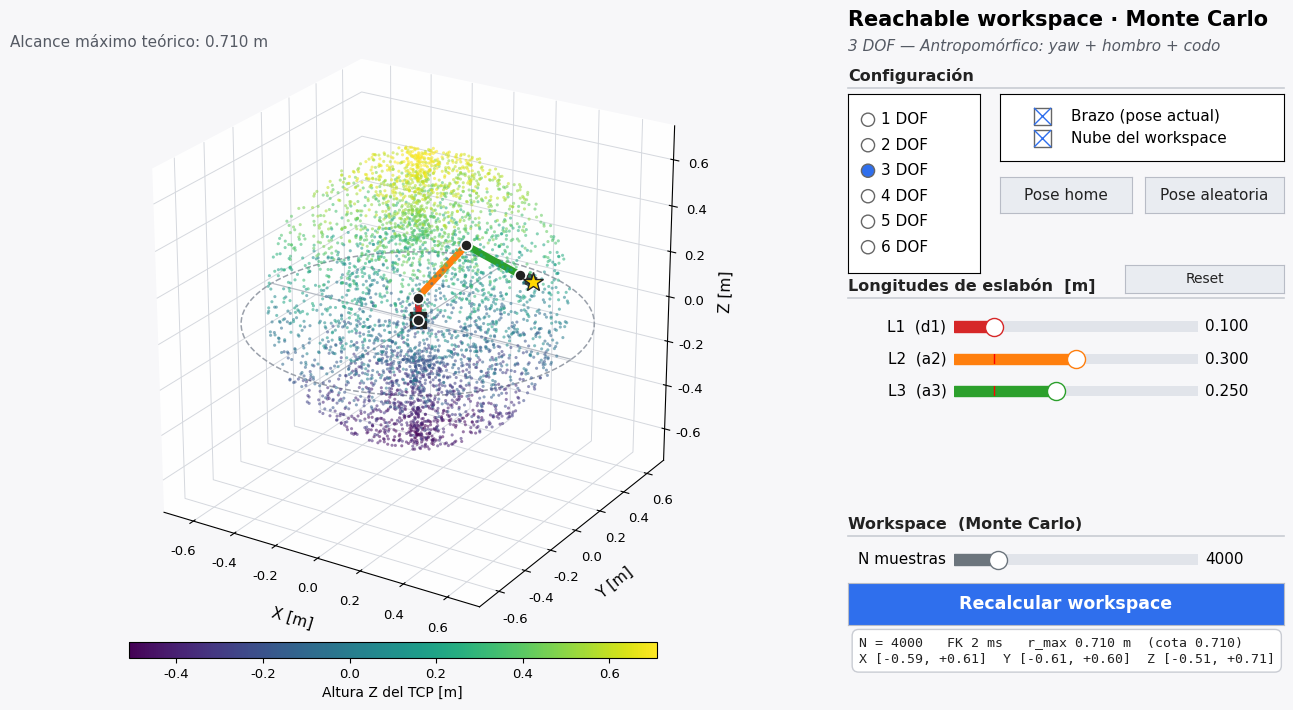

This chart was generated by the following Python code:
#!/usr/bin/env python3
"""
workspace_viewer.py — Visualizador 3D interactivo del *reachable workspace*
de un brazo robótico serial de 1 a 6 DOF (matplotlib standalone).

Uso:
    python workspace_viewer.py

Cinemática
----------
* Cadena serial de juntas revolutas con convención DH **estándar**:
      T_i = Rz(theta_i) · Tz(d_i) · Tx(a_i) · Rx(alpha_i)
* Cada preset puede llevar una transformación fija de base (p.ej. para que un
  péndulo oscile en el plano vertical XZ en lugar del plano horizontal XY).
* El gripper es un eslabón FIJO al final de la cadena: no es un DOF, no tiene
  slider ni rango; solo desplaza el punto de referencia del end-effector
  (TCP) a lo largo del eje x o z del último frame según el preset.

Cálculo del workspace
---------------------
* Monte Carlo: se muestrean N configuraciones articulares con distribución
  uniforme dentro del rango de cada junta, se evalúa la FK vectorizada
  (numpy, (N,4,4) matmul) y se acumulan las posiciones del TCP.
* N configurable con slider (500–20000, 4000 por defecto). El cálculo se
  dispara manualmente con el botón "Recalcular workspace"; mover los sliders
  de longitud solo actualiza el brazo y marca la nube como desactualizada.

Limitaciones del MVP (herramienta cualitativa de diseño, no análisis riguroso)
------------------------------------------------------------------------------
* NO considera auto-colisión ni colisión con el entorno/suelo.
* NO distingue *dexterous workspace* (alcanzable con cualquier orientación)
  de *reachable workspace* (alcanzable con al menos una orientación): solo se
  grafica la posición del TCP, la orientación se ignora.
* NO analiza singularidades ni manipulabilidad.
* La densidad de puntos NO es proporcional a "facilidad de alcance": es un
  artefacto del muestreo uniforme en espacio articular (mapeo no lineal).
* La nube es un muestreo finito: el borde real del workspace queda ligeramente
  fuera de la nube y regiones delgadas pueden aparecer vacías.
"""

import time

import numpy as np
import matplotlib.pyplot as plt
from matplotlib.widgets import Slider, Button, RadioButtons, CheckButtons

# ---------------------------------------------------------------------------
# Configuración general
# ---------------------------------------------------------------------------
N_SAMPLES_DEFAULT = 4000
N_SAMPLES_MIN, N_SAMPLES_MAX = 500, 20000
LEN_MIN, LEN_MAX = 0.0, 0.60          # rango de los sliders de longitud [m]
MAX_DOF = 6
LINK_COLORS = ["#d62728", "#ff7f0e", "#2ca02c", "#1f77b4", "#9467bd", "#8c564b"]
GRIPPER_COLOR = "#333333"

# --- Estilo de la GUI (diseñada para caber en 1366x768 a 100 dpi) ----------
FIG_SIZE = (13.2, 7.0)
FIG_DPI = 100
PANEL_X0, PANEL_X1 = 0.655, 0.985     # columna derecha de controles
FS_TITLE, FS_HEADER, FS_BODY, FS_SMALL = 15, 11.5, 11, 9.5
C_BG = "#f7f7f9"          # fondo de la figura
C_PANEL = "#ffffff"       # fondo de widgets
C_ACCENT = "#2f6fed"      # azul de acción principal
C_ACCENT_HOVER = "#4f86f0"
C_STALE = "#e8743b"       # naranja: workspace desactualizado
C_STALE_HOVER = "#f08b58"
C_BTN = "#e9ecf1"
C_BTN_HOVER = "#d9dee7"
C_TEXT_MUTED = "#555a64"


# ---------------------------------------------------------------------------
# Utilidades de transformaciones homogéneas
# ---------------------------------------------------------------------------
def rotx(deg):
    c, s = np.cos(np.radians(deg)), np.sin(np.radians(deg))
    return np.array([[1, 0, 0, 0], [0, c, -s, 0], [0, s, c, 0], [0, 0, 0, 1.0]])


def trans(x=0.0, y=0.0, z=0.0):
    T = np.eye(4)
    T[:3, 3] = (x, y, z)
    return T


def dh(theta, d, a, alpha):
    """Matriz DH estándar 4x4 (ángulos en radianes)."""
    ct, st = np.cos(theta), np.sin(theta)
    ca, sa = np.cos(alpha), np.sin(alpha)
    return np.array([
        [ct, -st * ca,  st * sa, a * ct],
        [st,  ct * ca, -ct * sa, a * st],
        [0.0,      sa,       ca,      d],
        [0.0,     0.0,      0.0,    1.0],
    ])


def dh_batch(theta, d, a, alpha):
    """Versión vectorizada: theta es (N,), devuelve (N,4,4)."""
    n = theta.shape[0]
    ct, st = np.cos(theta), np.sin(theta)
    ca, sa = np.cos(alpha), np.sin(alpha)
    T = np.zeros((n, 4, 4))
    T[:, 0, 0] = ct
    T[:, 0, 1] = -st * ca
    T[:, 0, 2] = st * sa
    T[:, 0, 3] = a * ct
    T[:, 1, 0] = st
    T[:, 1, 1] = ct * ca
    T[:, 1, 2] = -ct * sa
    T[:, 1, 3] = a * st
    T[:, 2, 1] = sa
    T[:, 2, 2] = ca
    T[:, 2, 3] = d
    T[:, 3, 3] = 1.0
    return T


# ---------------------------------------------------------------------------
# Presets por DOF
# ---------------------------------------------------------------------------
# Cada junta:  name, a [m], alpha [deg], d [m], rng (min,max) [deg],
#              len_key: qué parámetro DH ('a' o 'd') controla el slider de
#              longitud de ese eslabón.
# Cada preset: desc, base (T fija antes de J1), joints, home (pose por
#              defecto en grados), gripper (longitud [m]) y gripper_axis
#              ('x' o 'z' del último frame).
#
# Tabla resumen (longitudes en m, rangos en grados):
#   1 DOF  péndulo simple           J1 pitch  L=0.30  ±180
#   2 DOF  planar 2R (plano XZ)     J1 pitch  L=0.30  ±180 | J2 pitch L=0.25 ±150
#   3 DOF  antropomórfico           J1 yaw d=0.10 ±170 | J2 hombro a=0.30 ±90
#                                   J3 codo a=0.25 ±135
#   4 DOF  3 DOF + muñeca pitch     J4 pitch a=0.10 ±120
#   5 DOF  3 DOF + muñeca pitch/roll  J4 pitch a=0.00 ±120 | J5 roll d=0.08 ±180
#   6 DOF  yaw, hombro, codo(+offset), roll antebrazo, muñeca pitch, roll
#          J3 codo a=0.05 ±135 | J4 roll d=0.25 ±180 | J5 pitch a=0 ±120
#          J6 roll d=0.08 ±180
# ---------------------------------------------------------------------------
def J(name, a, alpha, d, rng, len_key):
    return dict(name=name, a=a, alpha=alpha, d=d, rng=rng, len_key=len_key)


# Base girada +90° en X: el eje z0 (eje de la junta) queda alineado con -Y del
# mundo, así el brazo planar se mueve en el plano vertical XZ (theta>0 = sube).
_PLANAR_BASE = rotx(90)

PRESETS = {
    1: dict(
        desc="Péndulo simple (1 pitch, plano XZ)",
        base=_PLANAR_BASE, gripper=0.06, gripper_axis="x",
        joints=[J("J1 pitch", 0.30, 0, 0.0, (-180, 180), "a")],
        home=[-35],
    ),
    2: dict(
        desc="Planar 2R (plano XZ)",
        base=_PLANAR_BASE, gripper=0.06, gripper_axis="x",
        joints=[
            J("J1 pitch", 0.30, 0, 0.0, (-180, 180), "a"),
            J("J2 pitch", 0.25, 0, 0.0, (-150, 150), "a"),
        ],
        home=[40, -70],
    ),
    3: dict(
        desc="Antropomórfico: yaw + hombro + codo",
        base=np.eye(4), gripper=0.06, gripper_axis="x",
        joints=[
            J("J1 yaw",    0.00, 90, 0.10, (-170, 170), "d"),
            J("J2 hombro", 0.30,  0, 0.00, (-90,   90), "a"),
            J("J3 codo",   0.25,  0, 0.00, (-135, 135), "a"),
        ],
        home=[30, 50, -80],
    ),
    4: dict(
        desc="Antropomórfico + muñeca pitch",
        base=np.eye(4), gripper=0.06, gripper_axis="x",
        joints=[
            J("J1 yaw",       0.00, 90, 0.10, (-170, 170), "d"),
            J("J2 hombro",    0.30,  0, 0.00, (-90,   90), "a"),
            J("J3 codo",      0.25,  0, 0.00, (-135, 135), "a"),
            J("J4 muñeca P",  0.10,  0, 0.00, (-120, 120), "a"),
        ],
        home=[30, 50, -80, -30],
    ),
    5: dict(
        desc="Antropomórfico + muñeca pitch/roll",
        base=np.eye(4), gripper=0.06, gripper_axis="z",
        joints=[
            J("J1 yaw",       0.00,  90, 0.10, (-170, 170), "d"),
            J("J2 hombro",    0.30,   0, 0.00, (-90,   90), "a"),
            J("J3 codo",      0.25,   0, 0.00, (-135, 135), "a"),
            J("J4 muñeca P",  0.00,  90, 0.00, (-120, 120), "a"),
            J("J5 muñeca R",  0.00,   0, 0.08, (-180, 180), "d"),
        ],
        home=[30, 50, -80, 60, 0],
    ),
    6: dict(
        desc="6R tipo PUMA: yaw, hombro, codo, roll, pitch, roll",
        base=np.eye(4), gripper=0.06, gripper_axis="z",
        joints=[
            J("J1 yaw",        0.00,  90, 0.10, (-170, 170), "d"),
            J("J2 hombro",     0.30,   0, 0.00, (-90,   90), "a"),
            J("J3 codo",       0.05,  90, 0.00, (-135, 135), "a"),
            J("J4 antebrazo R",0.00, -90, 0.25, (-180, 180), "d"),
            J("J5 muñeca P",   0.00,  90, 0.00, (-120, 120), "a"),
            J("J6 muñeca R",   0.00,   0, 0.08, (-180, 180), "d"),
        ],
        home=[30, 50, 10, 0, 60, 0],
    ),
}


# ---------------------------------------------------------------------------
# Modelo del brazo
# ---------------------------------------------------------------------------
class Arm:
    def __init__(self, dof):
        self.set_dof(dof)

    def set_dof(self, dof):
        p = PRESETS[dof]
        self.dof = dof
        self.desc = p["desc"]
        self.base = p["base"]
        self.joints = [dict(j) for j in p["joints"]]   # copia editable
        self.home = list(p["home"])
        self.gripper_len = p["gripper"]
        self.gripper_axis = p["gripper_axis"]

    # -- longitudes ---------------------------------------------------------
    def link_length(self, i):
        j = self.joints[i]
        return j[j["len_key"]]

    def set_link_length(self, i, value):
        j = self.joints[i]
        j[j["len_key"]] = float(value)

    def gripper_T(self):
        if self.gripper_axis == "x":
            return trans(x=self.gripper_len)
        return trans(z=self.gripper_len)

    def max_reach(self):
        """Cota superior conservadora del alcance (suma de |a| + |d| + gripper)."""
        return sum(abs(j["a"]) + abs(j["d"]) for j in self.joints) + self.gripper_len

    # -- FK -----------------------------------------------------------------
    def fk_chain(self, q_deg):
        """Devuelve (orígenes de frames (n+1,3), T_último, T_tcp)."""
        T = self.base.copy()
        pts = [T[:3, 3].copy()]
        for j, q in zip(self.joints, q_deg):
            T = T @ dh(np.radians(q), j["d"], j["a"], np.radians(j["alpha"]))
            pts.append(T[:3, 3].copy())
        return np.array(pts), T, T @ self.gripper_T()

    def sample_workspace(self, n, rng):
        """Monte Carlo: n muestras uniformes en espacio articular -> TCP (n,3)."""
        T = np.broadcast_to(self.base, (n, 4, 4)).copy()
        for j in self.joints:
            lo, hi = np.radians(j["rng"])
            th = rng.uniform(lo, hi, n)
            T = T @ dh_batch(th, j["d"], j["a"], np.radians(j["alpha"]))
        T = T @ self.gripper_T()
        return T[:, :3, 3]

    def random_pose(self, rng):
        return [rng.uniform(*j["rng"]) for j in self.joints]


# ---------------------------------------------------------------------------
# Aplicación (figura + widgets)
# ---------------------------------------------------------------------------
class WorkspaceApp:
    def __init__(self, dof=3, seed=None):
        self.rng = np.random.default_rng(seed)
        self.arm = Arm(dof)
        self.pose = list(self.arm.home)
        self.cloud = None          # np.ndarray (N,3) o None
        self.cloud_stale = True
        self.scatter = None

        self._apply_style()
        self._build_figure()
        self._build_panel()
        self._sync_sliders_to_arm()
        self.recalc()

    # -- estilo global ------------------------------------------------------
    @staticmethod
    def _apply_style():
        plt.rcParams.update({
            "font.family": "DejaVu Sans",
            "font.size": FS_BODY,
            "axes.labelsize": FS_BODY,
            "xtick.labelsize": FS_SMALL,
            "ytick.labelsize": FS_SMALL,
            "figure.facecolor": C_BG,
            "toolbar": "none",       # sin barra de herramientas: más área útil
        })

    # -- helpers de layout --------------------------------------------------
    def _header(self, y, text):
        """Cabecera de sección: texto en negrita + línea separadora."""
        self.fig.text(PANEL_X0, y, text, fontsize=FS_HEADER, weight="bold",
                      va="bottom", color="#222")
        self.fig.add_artist(plt.Line2D([PANEL_X0, PANEL_X1], [y - 0.006] * 2,
                                       color="#c9ccd3", lw=1.2,
                                       transform=self.fig.transFigure))

    def _button(self, rect, text, primary=False, fs=FS_BODY, bold=False):
        ax = self.fig.add_axes(rect)
        b = Button(ax, text,
                   color=C_ACCENT if primary else C_BTN,
                   hovercolor=C_ACCENT_HOVER if primary else C_BTN_HOVER)
        b.label.set_fontsize(fs)
        b.label.set_color("white" if primary else "#222")
        if bold:
            b.label.set_weight("bold")
        for sp in ax.spines.values():
            sp.set_edgecolor("#b8bcc6")
        return b

    def _slider(self, rect, label, vmin, vmax, vinit, step, fmt, color):
        ax = self.fig.add_axes(rect, facecolor=C_PANEL)
        s = Slider(ax, label, vmin, vmax, valinit=vinit, valstep=step,
                   valfmt=fmt, color=color, track_color="#e1e4ea",
                   handle_style=dict(size=13, facecolor="white",
                                     edgecolor=color))
        s.label.set_fontsize(FS_BODY)
        s.label.set_horizontalalignment("right")
        s.label.set_position((-0.03, 0.5))
        s.valtext.set_fontsize(FS_BODY)
        s.valtext.set_position((1.03, 0.5))
        for sp in ax.spines.values():
            sp.set_visible(False)
        return s

    # -- construcción -------------------------------------------------------
    def _build_figure(self):
        self.fig = plt.figure(figsize=FIG_SIZE, dpi=FIG_DPI)
        try:
            self.fig.canvas.manager.set_window_title(
                "Reachable workspace — brazo serial 1–6 DOF")
        except Exception:
            pass

        # --- Vista 3D ---
        self.ax = self.fig.add_axes([0.0, 0.09, 0.645, 0.89], projection="3d")
        self.ax.set_xlabel("X [m]", labelpad=8)
        self.ax.set_ylabel("Y [m]", labelpad=8)
        self.ax.set_zlabel("Z [m]", labelpad=6)
        self.ax.view_init(elev=24, azim=-58)
        self.ax.set_facecolor(C_BG)
        self.reach_text = self.fig.text(0.02, 0.955, "", fontsize=FS_BODY,
                                        color=C_TEXT_MUTED, va="top")
        for axis in (self.ax.xaxis, self.ax.yaxis, self.ax.zaxis):
            axis.set_pane_color((1, 1, 1, 0.9))
            axis._axinfo["grid"].update(color="#d5d8de", linewidth=0.7)

        # Suelo: círculo de alcance en z=0 + cruz en el origen
        self.ground_circle = self.ax.plot([], [], [], "--", lw=1.1,
                                          color="#9aa0aa")[0]
        self.ground_cross = [self.ax.plot([], [], [], "-", lw=0.9,
                                          color="#b5bac3")[0] for _ in range(2)]

        # Artistas del brazo (se crean una vez, luego set_data_3d)
        self.link_lines = [
            self.ax.plot([], [], [], "-", lw=5, color=LINK_COLORS[i],
                         solid_capstyle="round")[0]
            for i in range(MAX_DOF)
        ]
        self.joint_dots = self.ax.plot([], [], [], "o", ms=8, color="#222",
                                       mec="white", mew=1.2, zorder=10)[0]
        self.base_dot = self.ax.plot([0], [0], [0], "s", ms=11, color="#222")[0]
        self.grip_line = self.ax.plot([], [], [], "-", lw=3.5,
                                      color=GRIPPER_COLOR)[0]
        self.finger_lines = [self.ax.plot([], [], [], "-", lw=2.5,
                                          color=GRIPPER_COLOR)[0]
                             for _ in range(3)]
        self.tcp_dot = self.ax.plot([], [], [], "*", ms=15, color="gold",
                                    mec="#222", zorder=11)[0]

        # Colorbar horizontal (altura Z del TCP) bajo la vista 3D
        self.norm = plt.Normalize(-1, 1)
        self.cmap = plt.get_cmap("viridis")
        cax = self.fig.add_axes([0.11, 0.065, 0.40, 0.022])
        sm = plt.cm.ScalarMappable(norm=self.norm, cmap=self.cmap)
        self.cbar = self.fig.colorbar(sm, cax=cax, orientation="horizontal")
        self.cbar.set_label("Altura Z del TCP [m]", fontsize=FS_SMALL + 0.5)
        cax.tick_params(labelsize=FS_SMALL)

    def _build_panel(self):
        X0, X1 = PANEL_X0, PANEL_X1
        W = X1 - X0

        # --- Título ---
        self.fig.text(X0, 0.962, "Reachable workspace · Monte Carlo",
                      fontsize=FS_TITLE, weight="bold", va="bottom")
        self.desc_text = self.fig.text(X0, 0.928, "", fontsize=FS_BODY,
                                       style="italic", color=C_TEXT_MUTED,
                                       va="bottom")

        # =============== Sección 1: configuración =========================
        self._header(0.885, "Configuración")

        ax_radio = self.fig.add_axes([X0, 0.615, 0.10, 0.255],
                                     facecolor=C_PANEL)
        self.radio = RadioButtons(
            ax_radio, [f"{i} DOF" for i in range(1, MAX_DOF + 1)],
            active=self.arm.dof - 1,
            label_props=dict(fontsize=[FS_BODY] * MAX_DOF),
            radio_props=dict(s=[90] * MAX_DOF, facecolor=[C_ACCENT] * MAX_DOF,
                             edgecolor=["#666"] * MAX_DOF),
        )
        self.radio.on_clicked(self.on_dof)

        ax_chk = self.fig.add_axes([0.77, 0.775, X1 - 0.77, 0.095],
                                   facecolor=C_PANEL)
        self.chk = CheckButtons(
            ax_chk, ["Brazo (pose actual)", "Nube del workspace"],
            [True, True],
            label_props=dict(fontsize=[FS_BODY] * 2),
            frame_props=dict(s=[150] * 2, edgecolor=["#666"] * 2),
            check_props=dict(s=[150] * 2, facecolor=[C_ACCENT] * 2),
        )
        self.chk.on_clicked(self.on_toggle)

        self.btn_home = self._button([0.77, 0.70, 0.10, 0.052], "Pose home")
        self.btn_home.on_clicked(self.on_home_pose)
        self.btn_pose = self._button([0.88, 0.70, X1 - 0.88, 0.052],
                                     "Pose aleatoria")
        self.btn_pose.on_clicked(self.on_random_pose)

        # =============== Sección 2: longitudes ============================
        self._header(0.585, "Longitudes de eslabón  [m]")
        self.btn_reset = self._button([0.865, 0.586, X1 - 0.865, 0.04],
                                      "Reset", fs=FS_SMALL + 0.5)
        self.btn_reset.on_clicked(self.on_reset_lengths)

        self.sliders = []
        sx0, sw = 0.735, 0.185
        y0, dy = 0.523, 0.046
        for i in range(MAX_DOF):
            s = self._slider([sx0, y0 - i * dy, sw, 0.03], f"L{i + 1}",
                             LEN_MIN, LEN_MAX, 0.1, 0.005, "%.3f",
                             LINK_COLORS[i])
            s.on_changed(lambda val, idx=i: self.on_length(idx, val))
            self.sliders.append(s)

        # =============== Sección 3: workspace =============================
        self._header(0.245, "Workspace  (Monte Carlo)")
        self.s_n = self._slider([sx0, 0.19, sw, 0.03], "N muestras",
                                N_SAMPLES_MIN, N_SAMPLES_MAX, N_SAMPLES_DEFAULT,
                                500, "%d", "#6c757d")
        self.btn_recalc = self._button([X0, 0.112, W, 0.06],
                                       "Recalcular workspace",
                                       primary=True, fs=FS_BODY + 1.5, bold=True)
        self.btn_recalc.on_clicked(lambda _e: self.recalc())

        # --- Estado ---
        self.status = self.fig.text(
            X0 + 0.008, 0.096, "", fontsize=FS_SMALL, family="DejaVu Sans Mono",
            va="top", linespacing=1.35,
            bbox=dict(boxstyle="round,pad=0.5", facecolor=C_PANEL,
                      edgecolor="#c9ccd3"))

    # -- sincronización sliders <-> modelo ---------------------------------
    def _sync_sliders_to_arm(self):
        """Muestra solo los sliders del DOF actual y carga sus valores."""
        for i, s in enumerate(self.sliders):
            active = i < self.arm.dof
            s.ax.set_visible(active)
            if active:
                j = self.arm.joints[i]
                s.label.set_text(f"L{i + 1}  ({j['len_key']}{i + 1})")
                s.eventson = False
                s.set_val(self.arm.link_length(i))
                s.eventson = True
        self.desc_text.set_text(f"{self.arm.dof} DOF — {self.arm.desc}")

    def _set_recalc_style(self, stale):
        col, hov = (C_STALE, C_STALE_HOVER) if stale else (C_ACCENT, C_ACCENT_HOVER)
        self.btn_recalc.color, self.btn_recalc.hovercolor = col, hov
        self.btn_recalc.ax.set_facecolor(col)
        self.btn_recalc.label.set_text(
            "Recalcular workspace  (desactualizado)" if stale
            else "Recalcular workspace")

    # -- callbacks ----------------------------------------------------------
    def on_dof(self, label):
        self.arm.set_dof(int(label.split()[0]))
        self.pose = list(self.arm.home)
        self._sync_sliders_to_arm()
        self._mark_stale()
        self.draw_arm()
        self.update_limits()
        self.fig.canvas.draw_idle()

    def on_length(self, idx, val):
        if idx >= self.arm.dof:
            return
        self.arm.set_link_length(idx, val)
        self._mark_stale()
        self.draw_arm()
        self.update_limits()
        self.fig.canvas.draw_idle()

    def on_toggle(self, _label):
        self._apply_visibility()
        self.fig.canvas.draw_idle()

    def on_random_pose(self, _e):
        self.pose = self.arm.random_pose(self.rng)
        self.draw_arm()
        self.fig.canvas.draw_idle()

    def on_home_pose(self, _e):
        self.pose = list(self.arm.home)
        self.draw_arm()
        self.fig.canvas.draw_idle()

    def on_reset_lengths(self, _e):
        preset = PRESETS[self.arm.dof]["joints"]
        for i, pj in enumerate(preset):
            self.arm.joints[i][pj["len_key"]] = pj[pj["len_key"]]
        self._sync_sliders_to_arm()
        self._mark_stale()
        self.draw_arm()
        self.update_limits()
        self.fig.canvas.draw_idle()

    # -- cálculo del workspace ---------------------------------------------
    def recalc(self):
        n = int(self.s_n.val)
        t0 = time.perf_counter()
        self.cloud = self.arm.sample_workspace(n, self.rng)
        dt = time.perf_counter() - t0
        self.cloud_stale = False
        self._set_recalc_style(stale=False)

        r = np.linalg.norm(self.cloud, axis=1)
        mins, maxs = self.cloud.min(0), self.cloud.max(0)
        self.status.set_text(
            f"N = {n}   FK {dt * 1000:.0f} ms   "
            f"r_max {r.max():.3f} m  (cota {self.arm.max_reach():.3f})\n"
            f"X [{mins[0]:+.2f}, {maxs[0]:+.2f}]  "
            f"Y [{mins[1]:+.2f}, {maxs[1]:+.2f}]  "
            f"Z [{mins[2]:+.2f}, {maxs[2]:+.2f}]"
        )
        self.status.set_color("#222")
        self.draw_cloud()
        self.draw_arm()
        self.update_limits()
        self.fig.canvas.draw_idle()

    def _mark_stale(self):
        self.cloud_stale = True
        self._set_recalc_style(stale=True)
        if self.scatter is not None:
            self.scatter.set_alpha(0.08)   # nube atenuada = desactualizada
        self.status.set_text("La nube mostrada NO corresponde a la geometría "
                             "actual.\nPulsa «Recalcular workspace».")
        self.status.set_color(C_STALE)

    # -- dibujo -------------------------------------------------------------
    def draw_cloud(self):
        if self.scatter is not None:
            self.scatter.remove()
            self.scatter = None
        if self.cloud is None:
            return
        P = self.cloud
        zmin, zmax = P[:, 2].min(), P[:, 2].max()
        if zmax - zmin < 1e-9:
            zmin, zmax = zmin - 0.01, zmax + 0.01
        self.norm.vmin, self.norm.vmax = zmin, zmax
        self.cbar.update_normal(self.cbar.mappable)
        self.scatter = self.ax.scatter(P[:, 0], P[:, 1], P[:, 2],
                                       c=P[:, 2], cmap=self.cmap, norm=self.norm,
                                       s=5, alpha=0.55, linewidths=0,
                                       depthshade=False)
        self._apply_visibility()

    def draw_arm(self):
        pts, T_last, T_tcp = self.arm.fk_chain(self.pose)
        n = self.arm.dof
        for i, line in enumerate(self.link_lines):
            if i < n:
                seg = pts[i:i + 2]
                line.set_data_3d(seg[:, 0], seg[:, 1], seg[:, 2])
            else:
                line.set_data_3d([], [], [])
        self.joint_dots.set_data_3d(pts[:, 0], pts[:, 1], pts[:, 2])

        # Gripper: barra desde el último frame hasta el TCP + dos dedos
        wrist, tcp = pts[-1], T_tcp[:3, 3]
        self.grip_line.set_data_3d([wrist[0], tcp[0]], [wrist[1], tcp[1]],
                                   [wrist[2], tcp[2]])
        R = T_last[:3, :3]
        fwd = R[:, 0] if self.arm.gripper_axis == "x" else R[:, 2]
        perp = R[:, 1] if self.arm.gripper_axis == "x" else R[:, 0]
        g = self.arm.gripper_len
        hw, fl = 0.30 * g, 0.45 * g       # semiancho y largo de dedos
        palm = tcp - fwd * fl
        a, b = palm + perp * hw, palm - perp * hw
        segs = [(a, b), (a, a + fwd * fl), (b, b + fwd * fl)]
        for line, (p, q) in zip(self.finger_lines, segs):
            line.set_data_3d([p[0], q[0]], [p[1], q[1]], [p[2], q[2]])
        self.tcp_dot.set_data_3d([tcp[0]], [tcp[1]], [tcp[2]])
        self._apply_visibility()

    def _apply_visibility(self):
        show_arm, show_cloud = self.chk.get_status()
        for art in (*self.link_lines, self.joint_dots, self.grip_line,
                    *self.finger_lines, self.tcp_dot):
            art.set_visible(show_arm)
        if self.scatter is not None:
            self.scatter.set_visible(show_cloud)

    def update_limits(self):
        """Límites de ejes = alcance máximo del brazo (cúbicos, aspecto 1:1:1)."""
        reach = self.arm.max_reach()
        R = max(reach * 1.05, 0.05)
        self.ax.set_xlim(-R, R)
        self.ax.set_ylim(-R, R)
        self.ax.set_zlim(-R, R)
        self.ax.set_box_aspect((1, 1, 1))
        self.reach_text.set_text(f"Alcance máximo teórico: {reach:.3f} m")
        # suelo
        t = np.linspace(0, 2 * np.pi, 121)
        self.ground_circle.set_data_3d(reach * np.cos(t), reach * np.sin(t),
                                       np.zeros_like(t))
        self.ground_cross[0].set_data_3d([-reach, reach], [0, 0], [0, 0])
        self.ground_cross[1].set_data_3d([0, 0], [-reach, reach], [0, 0])


def main():
    app = WorkspaceApp(dof=3)
    plt.show()
    return app


if __name__ == "__main__":
    main()
